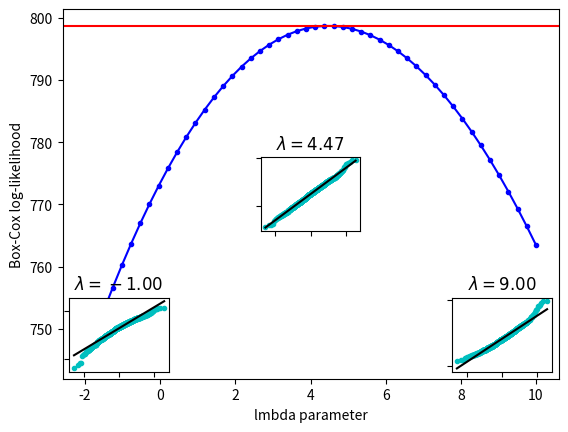

The script that saved this image:
import numpy as np
from scipy import stats
import matplotlib.pyplot as plt
from mpl_toolkits.axes_grid1.inset_locator import inset_axes

rng = np.random.default_rng()
x = stats.loggamma.rvs(5, loc=10, size=1000, random_state=rng)
lmbdas = np.linspace(-2, 10)
llf = np.zeros(lmbdas.shape, dtype=float)
for ii, lmbda in enumerate(lmbdas):
    llf[ii] = stats.boxcox_llf(lmbda, x)

x_most_normal, lmbda_optimal = stats.boxcox(x)

fig = plt.figure()
ax = fig.add_subplot(111)
ax.plot(lmbdas, llf, 'b.-')
ax.axhline(stats.boxcox_llf(lmbda_optimal, x), color='r')
ax.set_xlabel('lmbda parameter')
ax.set_ylabel('Box-Cox log-likelihood')

locs = [3, 10, 4]  # 'lower left', 'center', 'lower right'
for lmbda, loc in zip([-1, lmbda_optimal, 9], locs):
    xt = stats.boxcox(x, lmbda=lmbda)
    (osm, osr), (slope, intercept, r_sq) = stats.probplot(xt)
    ax_inset = inset_axes(ax, width="20%", height="20%", loc=loc)
    ax_inset.plot(osm, osr, 'c.', osm, slope*osm + intercept, 'k-')
    ax_inset.set_xticklabels([])
    ax_inset.set_yticklabels([])
    ax_inset.set_title(r'$\lambda=%1.2f$' % lmbda)

plt.show()